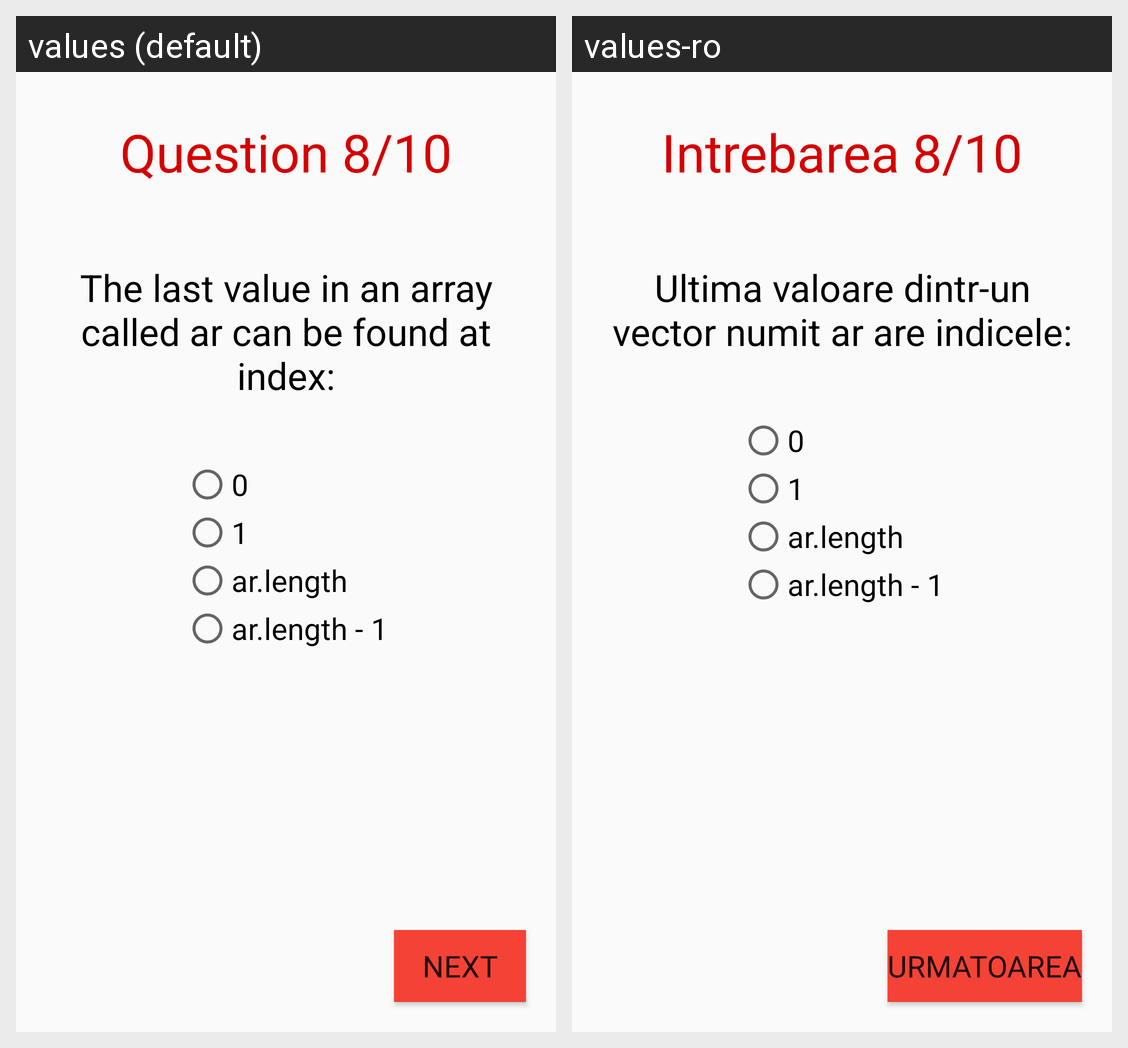

The Android screen above is rendered under two locales of the same app. Produce the string resources it draws, with the default and per-locale values.
Android screen res/layout/activity_eighth_question.xml rendered under 2 locales, left to right: values (default), values-ro. Device: Nexus 5 (rendered at 1080×1920; each locale shown at half size, 540×960, under a caption strip naming it); theme AppTheme.
Strings drawn on this screen, with the default value and each locale's value (text and hints the layout hard-codes, and strings that could not be matched under every locale, appear in the picture but are not listed):

q8
  values: Question 8/10
  values-ro: Intrebarea 8/10

question8
  values: The last value in an array called ar can be found at index:
  values-ro: Ultima valoare dintr-un vector numit ar are indicele:

a8
  values: 0
  values-ro: 0  [not translated; the default value is used]

b8
  values: 1
  values-ro: 1  [not translated; the default value is used]

c8
  values: ar.length
  values-ro: ar.length  [not translated; the default value is used]

d8
  values: ar.length - 1
  values-ro: ar.length - 1  [not translated; the default value is used]

next
  values: Next
  values-ro: Urmatoarea
